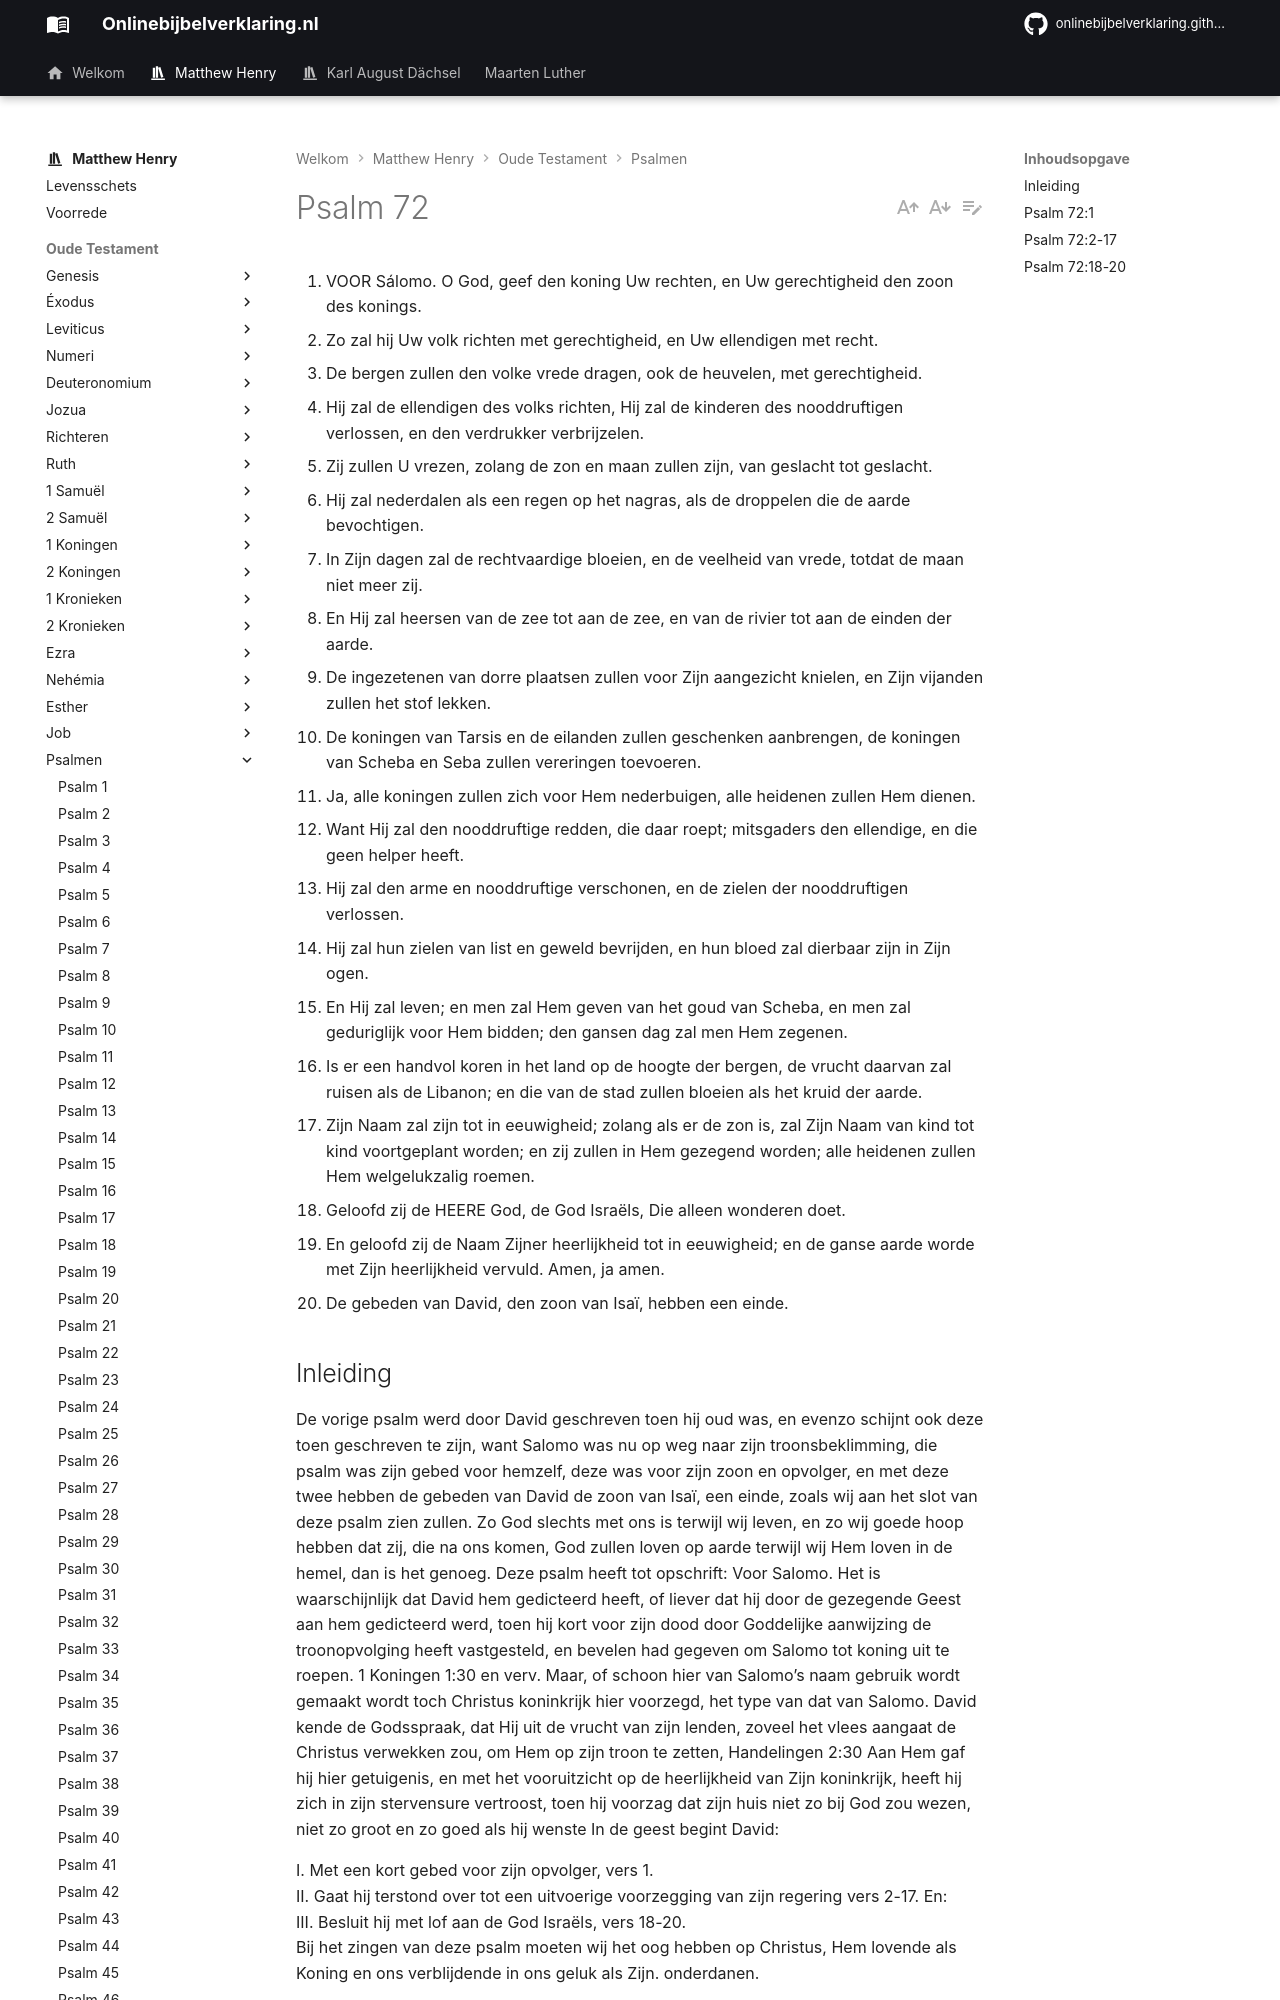

repository: onlinebijbelverklaring/onlinebijbelverklaring.github.io · page: matthewhenry/Psalmen/Psalm72/index.html · generator: mkdocs

1. VOOR Sálomo. O God, geef den koning Uw rechten, en Uw gerechtigheid den zoon des konings.
2. Zo zal hij Uw volk richten met gerechtigheid, en Uw ellendigen met recht.
3. De bergen zullen den volke vrede dragen, ook de heuvelen, met gerechtigheid.
4. Hij zal de ellendigen des volks richten, Hij zal de kinderen des nooddruftigen verlossen, en den verdrukker verbrijzelen.
5. Zij zullen U vrezen, zolang de zon en maan zullen zijn, van geslacht tot geslacht.
6. Hij zal nederdalen als een regen op het nagras, als de droppelen die de aarde bevochtigen.
7. In Zijn dagen zal de rechtvaardige bloeien, en de veelheid van vrede, totdat de maan niet meer zij.
8. En Hij zal heersen van de zee tot aan de zee, en van de rivier tot aan de einden der aarde.
9. De ingezetenen van dorre plaatsen zullen voor Zijn aangezicht knielen, en Zijn vijanden zullen het stof lekken.
10. De koningen van Tarsis en de eilanden zullen geschenken aanbrengen, de koningen van Scheba en Seba zullen vereringen toevoeren.
11. Ja, alle koningen zullen zich voor Hem nederbuigen, alle heidenen zullen Hem dienen.
12. Want Hij zal den nooddruftige redden, die daar roept; mitsgaders den ellendige, en die geen helper heeft.
13. Hij zal den arme en nooddruftige verschonen, en de zielen der nooddruftigen verlossen.
14. Hij zal hun zielen van list en geweld bevrijden, en hun bloed zal dierbaar zijn in Zijn ogen.
15. En Hij zal leven; en men zal Hem geven van het goud van Scheba, en men zal geduriglijk voor Hem bidden; den gansen dag zal men Hem zegenen.
16. Is er een handvol koren in het land op de hoogte der bergen, de vrucht daarvan zal ruisen als de Libanon; en die van de stad zullen bloeien als het kruid der aarde.
17. Zijn Naam zal zijn tot in eeuwigheid; zolang als er de zon is, zal Zijn Naam van kind tot kind voortgeplant worden; en zij zullen in Hem gezegend worden; alle heidenen zullen Hem welgelukzalig roemen.
18. Geloofd zij de HEERE God, de God Israëls, Die alleen wonderen doet.
19. En geloofd zij de Naam Zijner heerlijkheid tot in eeuwigheid; en de ganse aarde worde met Zijn heerlijkheid vervuld. Amen, ja amen.
20. De gebeden van David, den zoon van Isaï, hebben een einde.

## Inleiding

De vorige psalm werd door David geschreven toen hij oud was, en evenzo schijnt ook deze toen geschreven te zijn, want Salomo was nu op weg naar zijn troonsbeklimming, die psalm was zijn gebed voor hemzelf, deze was voor zijn zoon en opvolger, en met deze twee hebben de gebeden van David de zoon van Isaï, een einde, zoals wij aan het slot van deze psalm zien zullen. Zo God slechts met ons is terwijl wij leven, en zo wij goede hoop hebben dat zij, die na ons komen, God zullen loven op aarde terwijl wij Hem loven in de hemel, dan is het genoeg. Deze psalm heeft tot opschrift: Voor Salomo. Het is waarschijnlijk dat David hem gedicteerd heeft, of liever dat hij door de gezegende Geest aan hem gedicteerd werd, toen hij kort voor zijn dood door Goddelijke aanwijzing de troonopvolging heeft vastgesteld, en bevelen had gegeven om Salomo tot koning uit te roepen. 1 Koningen 1:30 en verv. Maar, of schoon hier van Salomo’s naam gebruik wordt gemaakt wordt toch Christus koninkrijk hier voorzegd, het type van dat van Salomo. David kende de Godsspraak, dat Hij uit de vrucht van zijn lenden, zoveel het vlees aangaat de Christus verwekken zou, om Hem op zijn troon te zetten, Handelingen 2:30 Aan Hem gaf hij hier getuigenis, en met het vooruitzicht op de heerlijkheid van Zijn koninkrijk, heeft hij zich in zijn stervensure vertroost, toen hij voorzag dat zijn huis niet zo bij God zou wezen, niet zo groot en zo goed als hij wenste In de geest begint David:

I. Met een kort gebed voor zijn opvolger, vers 1.  
II. Gaat hij terstond over tot een uitvoerige voorzegging van zijn regering vers 2-17. En:  
III. Besluit hij met lof aan de God Israëls, vers 18-20.  
Bij het zingen van deze psalm moeten wij het oog hebben op Christus, Hem lovende als Koning en ons verblijdende in ons geluk als Zijn. onderdanen.
